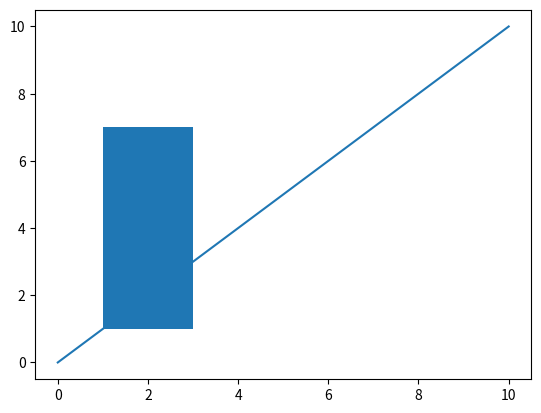

This chart was generated by the following Python code:
import matplotlib.pyplot as plt
from matplotlib.patches import Rectangle


fig, ax = plt.subplots()

ax.plot([0, 10],[0, 10])



ax.add_patch(Rectangle((1, 1), 2, 6))


plt.show()
